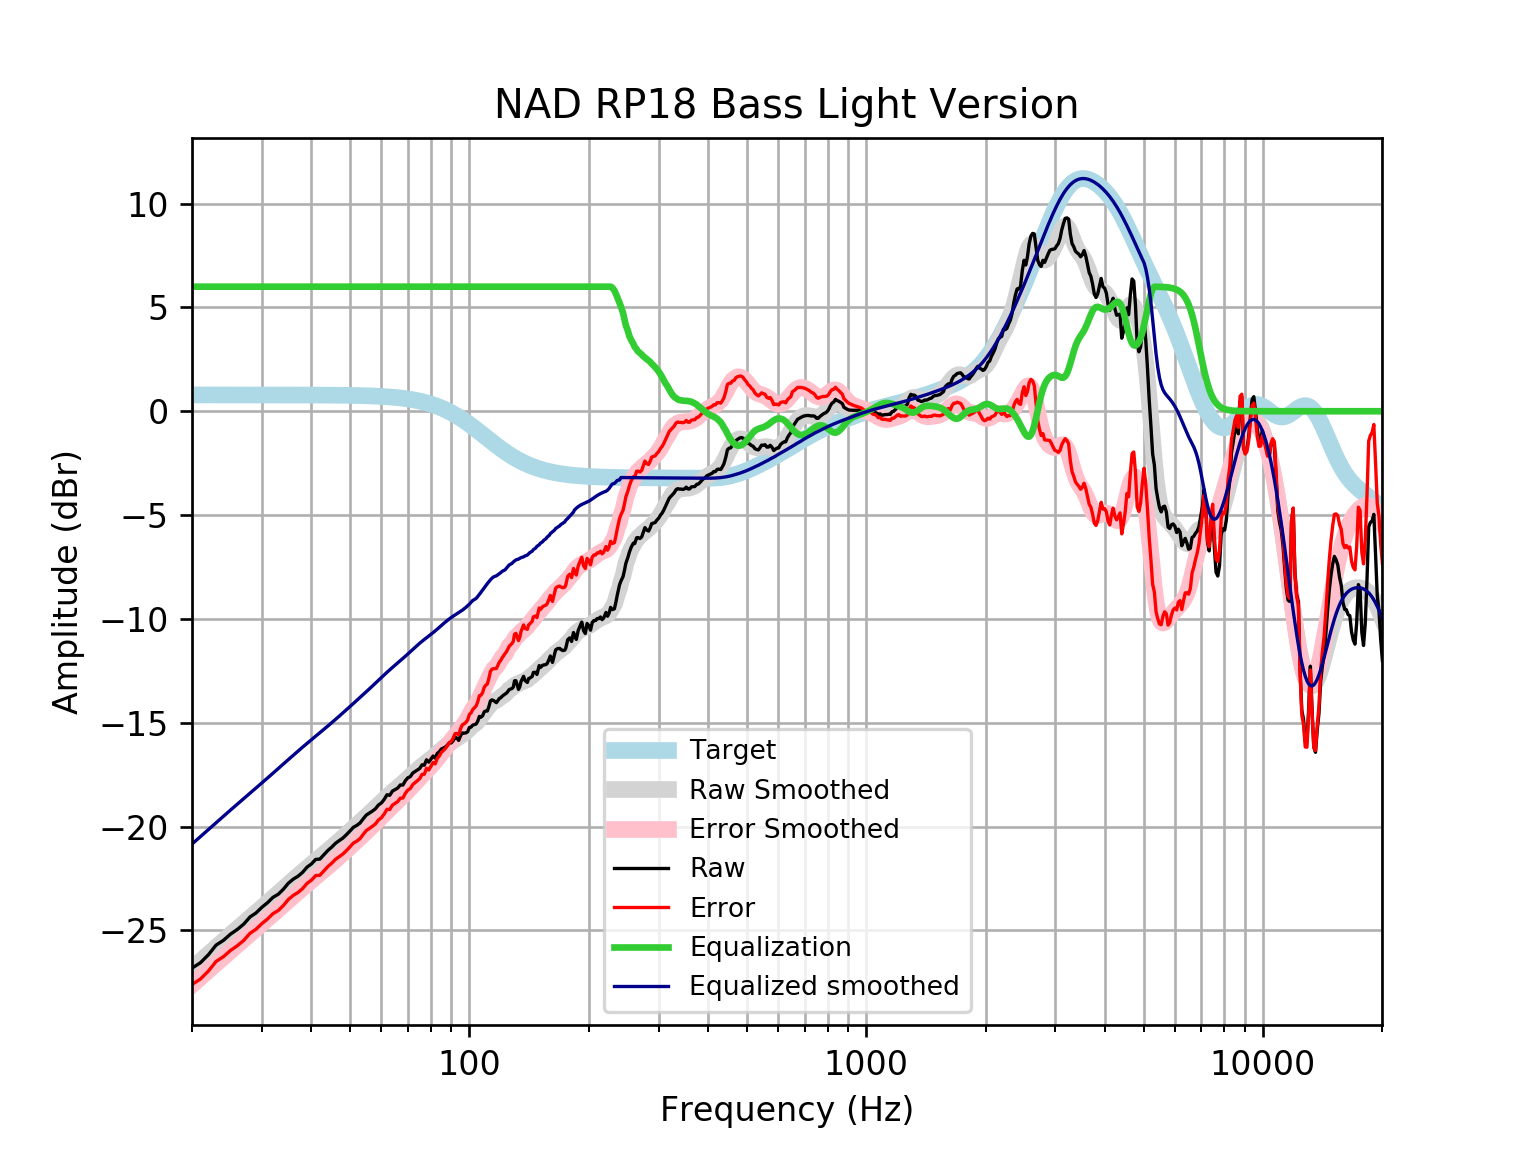

The file beside this chart, header and first rows:
frequency, raw, error, smoothed, error_smoothed, equalization, equalized_raw, equalized_smoothed, target
20, -26.82, -27.61, -26.85, -27.63, 6, -20.82, -20.85, 0.7859
21, -26.56, -27.35, -26.49, -27.28, 6.0, -20.56, -20.49, 0.7859
22, -26.18, -26.96, -26.15, -26.93, 6.0, -20.18, -20.15, 0.7858
23, -25.71, -26.5, -25.82, -26.61, 6, -19.71, -19.82, 0.7858
24, -25.48, -26.27, -25.51, -26.29, 6, -19.48, -19.51, 0.7858
25, -25.19, -25.97, -25.21, -26, 6, -19.19, -19.21, 0.7857
26, -24.96, -25.75, -24.93, -25.71, 6.0, -18.96, -18.93, 0.7857
27, -24.7, -25.49, -24.66, -25.44, 6.0, -18.7, -18.66, 0.7856
28, -24.36, -25.14, -24.4, -25.18, 6.0, -18.36, -18.4, 0.7855
29, -24.16, -24.95, -24.14, -24.93, 6, -18.16, -18.14, 0.7854
30, -23.89, -24.68, -23.9, -24.69, 6.0, -17.89, -17.9, 0.7852
31, -23.67, -24.45, -23.66, -24.45, 6, -17.67, -17.66, 0.785
32, -23.41, -24.2, -23.43, -24.22, 6, -17.41, -17.43, 0.7848
33, -23.26, -24.05, -23.21, -23.99, 6.0, -17.26, -17.21, 0.7846
34, -23.02, -23.8, -22.99, -23.77, 6, -17.02, -16.99, 0.7843
35, -22.73, -23.51, -22.77, -23.56, 6, -16.73, -16.77, 0.7839
36, -22.53, -23.32, -22.57, -23.35, 6, -16.53, -16.57, 0.7835
37, -22.39, -23.18, -22.37, -23.15, 6.0, -16.39, -16.37, 0.783
38, -22.21, -22.99, -22.18, -22.96, 6, -16.21, -16.18, 0.7824
39, -21.96, -22.74, -21.99, -22.78, 6.0, -15.96, -15.99, 0.7818
40, -21.8, -22.58, -21.82, -22.6, 6, -15.8, -15.82, 0.781
41, -21.58, -22.36, -21.65, -22.43, 6, -15.58, -15.65, 0.7801
42, -21.57, -22.35, -21.48, -22.26, 6, -15.57, -15.48, 0.7791
43, -21.36, -22.13, -21.32, -22.1, 6.0, -15.36, -15.32, 0.7779
44, -21.15, -21.93, -21.16, -21.94, 6.0, -15.15, -15.16, 0.7766
45, -20.99, -21.77, -21, -21.78, 6, -14.99, -15, 0.7751
46, -20.81, -21.58, -20.84, -21.62, 6.0, -14.81, -14.84, 0.7734
47, -20.68, -21.45, -20.69, -21.46, 6.0, -14.68, -14.69, 0.7715
48, -20.56, -21.33, -20.53, -21.3, 6.0, -14.56, -14.53, 0.7694
49, -20.39, -21.16, -20.38, -21.14, 6, -14.39, -14.38, 0.767
50, -20.22, -20.98, -20.23, -20.99, 6, -14.22, -14.23, 0.7642
51, -20.04, -20.8, -20.08, -20.84, 6, -14.04, -14.08, 0.7612
52, -19.95, -20.71, -19.93, -20.69, 6, -13.95, -13.93, 0.7578
53, -19.83, -20.59, -19.79, -20.54, 6, -13.83, -13.79, 0.7541
54, -19.63, -20.38, -19.65, -20.4, 6.0, -13.63, -13.65, 0.7499
55, -19.45, -20.19, -19.51, -20.25, 6.0, -13.45, -13.51, 0.7453
56, -19.35, -20.09, -19.37, -20.11, 6, -13.35, -13.37, 0.7401
57, -19.26, -19.99, -19.23, -19.97, 6, -13.26, -13.23, 0.7345
58, -19.14, -19.87, -19.1, -19.83, 6.0, -13.14, -13.1, 0.7283
59, -18.97, -19.69, -18.96, -19.68, 6, -12.97, -12.96, 0.7215
60, -18.87, -19.58, -18.83, -19.54, 6, -12.87, -12.83, 0.714
61, -18.7, -19.4, -18.7, -19.41, 6, -12.7, -12.7, 0.7058
62, -18.47, -19.17, -18.57, -19.27, 6.0, -12.47, -12.57, 0.6969
63, -18.5, -19.18, -18.45, -19.14, 6.0, -12.5, -12.45, 0.6871
64, -18.3, -18.97, -18.34, -19.02, 6, -12.3, -12.34, 0.6765
65, -18.22, -18.88, -18.23, -18.89, 6, -12.22, -12.23, 0.665
66, -18.15, -18.8, -18.12, -18.77, 6, -12.15, -12.12, 0.6525
67, -18, -18.64, -18.01, -18.65, 6, -12, -12.01, 0.639
68, -18, -18.63, -17.91, -18.53, 6, -12, -11.91, 0.6244
69, -17.79, -18.4, -17.8, -18.41, 6, -11.79, -11.8, 0.6087
70, -17.65, -18.24, -17.69, -18.28, 6.0, -11.65, -11.69, 0.5918
71, -17.6, -18.17, -17.58, -18.15, 6.0, -11.6, -11.58, 0.5736
72, -17.43, -17.98, -17.47, -18.02, 6, -11.43, -11.47, 0.5541
73, -17.35, -17.89, -17.36, -17.9, 6.0, -11.35, -11.36, 0.5333
74, -17.28, -17.79, -17.26, -17.78, 6, -11.28, -11.26, 0.511
75, -17.2, -17.69, -17.17, -17.66, 6, -11.2, -11.17, 0.4873
76, -17.03, -17.49, -17.08, -17.54, 6, -11.03, -11.08, 0.4621
77, -17.05, -17.48, -16.99, -17.43, 6, -11.05, -10.99, 0.4353
78, -16.79, -17.19, -16.91, -17.32, 6, -10.79, -10.91, 0.4068
79, -16.9, -17.28, -16.83, -17.21, 6, -10.9, -10.83, 0.3768
... 553 more rows
